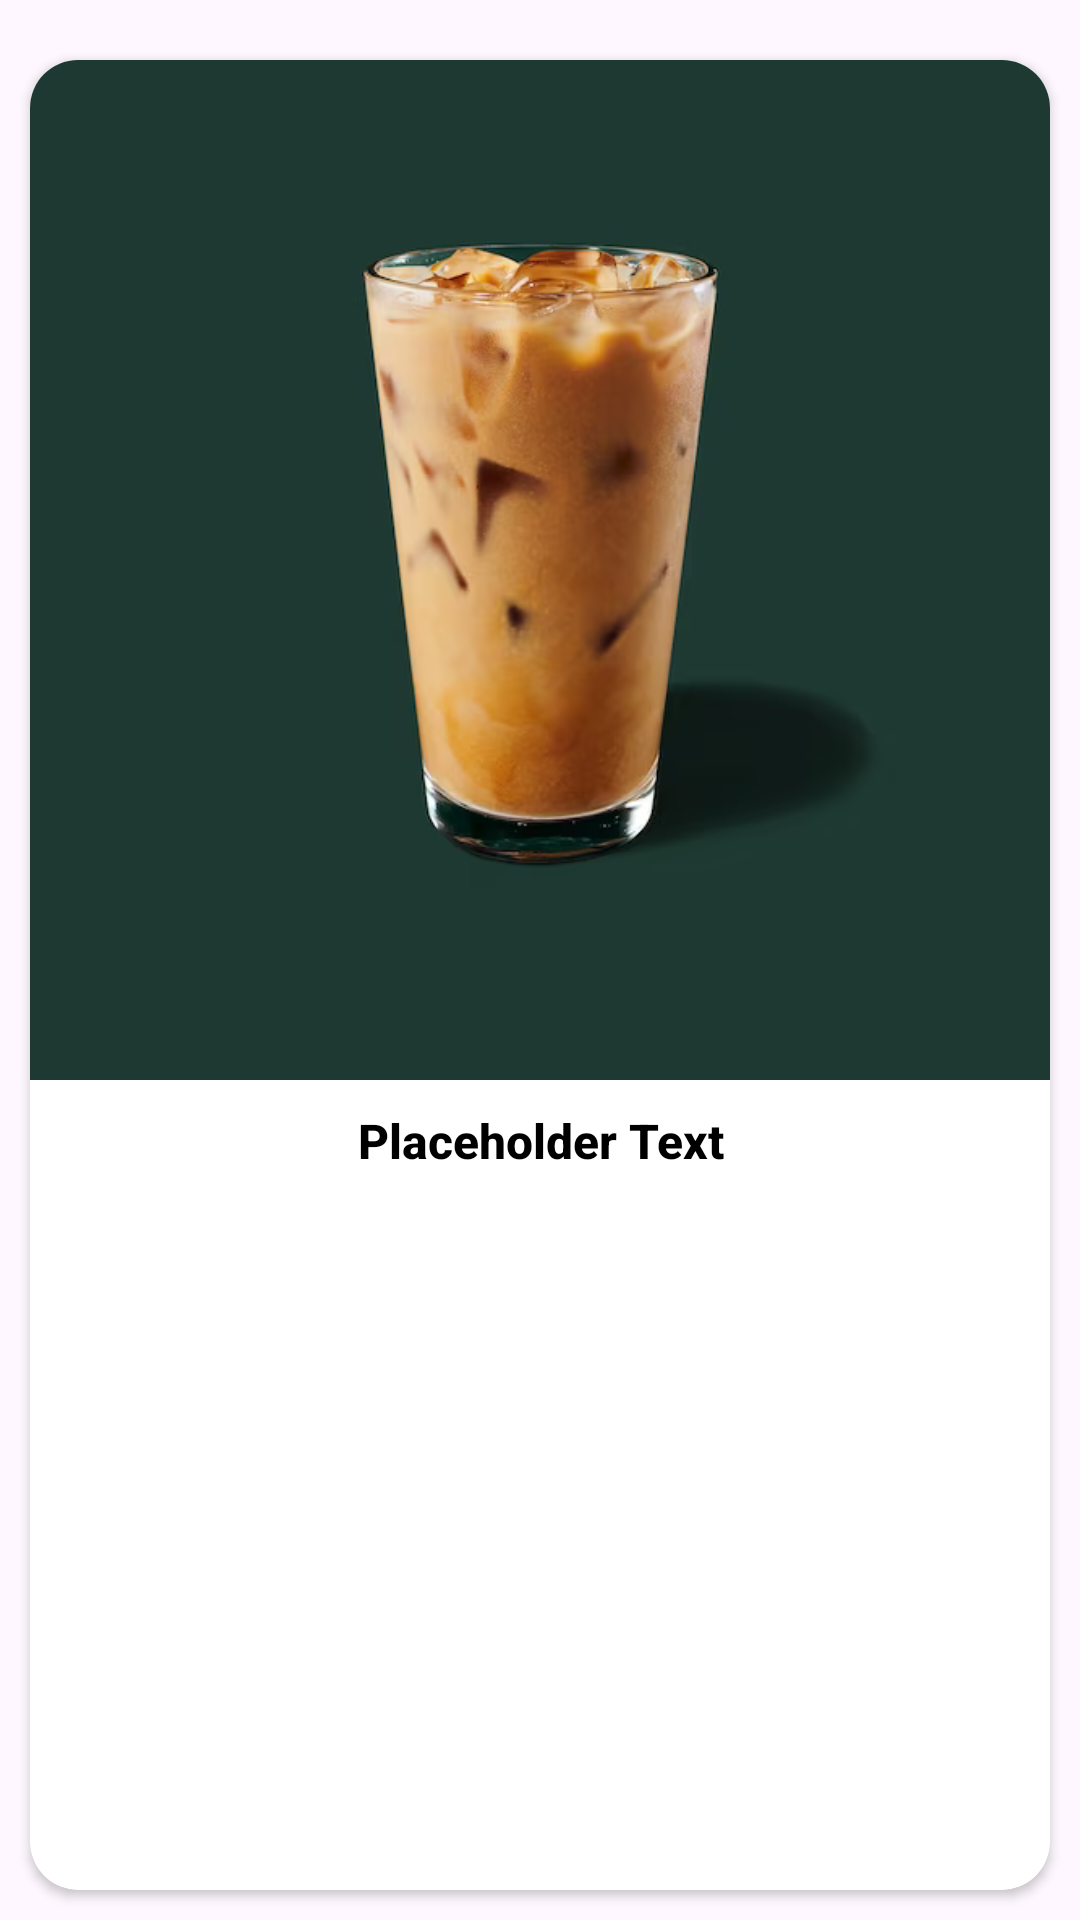

The Android layout XML behind this screen, and the referenced resources:
<!-- AndroidManifest.xml: application theme Theme.StarbucksTrainerAppNEW -->
<!-- res/layout/beverage_component_recipes_card_cell.xml -->
<?xml version="1.0" encoding="utf-8"?>
<androidx.constraintlayout.widget.ConstraintLayout xmlns:android="http://schemas.android.com/apk/res/android"
    android:layout_width="match_parent"
    android:layout_height="wrap_content"
    android:paddingTop="10dp"
    app:cardBackgroundColor="#006241"
    android:orientation="vertical"
    xmlns:app="http://schemas.android.com/apk/res-auto">

    <androidx.cardview.widget.CardView
        android:id="@+id/beverageComponentRecipesCardView"
        android:layout_width="match_parent"
        android:layout_height="match_parent"
        app:cardCornerRadius="16dp"
        android:layout_margin="10dp"
        android:clickable="true"
        android:elevation="7dp"
        android:focusable="true"
        >

        <LinearLayout
            android:layout_width="match_parent"
            android:layout_height="match_parent"
            android:orientation="vertical"
            >

            <ImageView
                android:id="@+id/beverageComponentImage"
                android:layout_width="wrap_content"
                android:layout_height="wrap_content"
                android:src="@drawable/ice_coffee"
                android:adjustViewBounds="true"
                android:contentDescription="@string/beveragecomponentimage"
                />

            <TextView
                android:id="@+id/beverageComponentName"
                android:layout_width="match_parent"
                android:layout_height="wrap_content"
                android:gravity="center"
                android:text="@string/placeholder_text"
                android:textColor="@color/black"
                android:textSize="16sp"
                android:lines="2"
                android:textStyle="bold"
                android:fontFamily="sans-serif-medium"
                />

        </LinearLayout>

    </androidx.cardview.widget.CardView>

</androidx.constraintlayout.widget.ConstraintLayout>
<!-- resources referenced by this layout -->
<resources>
  <!-- drawable ice_coffee: png bitmap (drawable, 102328 bytes) -->
  <string name="beveragecomponentimage">beverageComponentImage</string>
  <string name="placeholder_text">Placeholder Text</string>
  <style name="Theme.StarbucksTrainerAppNEW" parent="Base.Theme.StarbucksTrainerAppNEW" />
  <style name="Base.Theme.StarbucksTrainerAppNEW" parent="Theme.Material3.DayNight.NoActionBar">
          
          <item name="colorPrimary">#006241</item>
      </style>
  <!-- not gathered from this repository: default colours our renderer supplied (Android Studio template values) -->
  <color name="black">#FF000000</color>
</resources>
